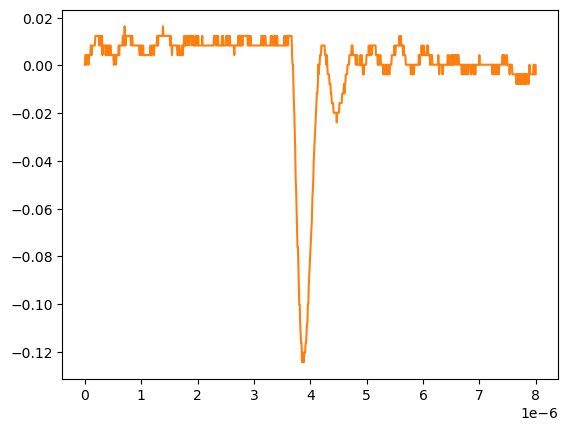

Data behind this chart, as committed beside it:
# KEYSIGHT TECHNOLOGIES, MSO-X 3024T, MY58262555, 07.30.2019051434
# time, 1
# 2024-09-12 15:47:27.673999
0.000000000000000000e+00, 2.613070000000000106e-04
8.008008008008007187e-09, 4.281410000000000250e-03
1.601601601601601437e-08, 4.281410000000000250e-03
2.402402402402402322e-08, 4.281410000000000250e-03
3.203203203203202875e-08, 2.613070000000000106e-04
4.004004004004003428e-08, 4.281410000000000250e-03
4.804804804804804643e-08, 4.281410000000000250e-03
5.605605605605605196e-08, 4.281410000000000250e-03
6.406406406406405750e-08, 2.613070000000000106e-04
7.207207207207206965e-08, 4.281410000000000250e-03
8.008008008008006856e-08, 4.281410000000000250e-03
8.808808808808808071e-08, 4.281410000000000250e-03
9.609609609609609286e-08, 4.281410000000000250e-03
1.041041041041040918e-07, 8.301499999999999851e-03
1.121121121121121039e-07, 8.301499999999999851e-03
1.201201201201201028e-07, 4.281410000000000250e-03
1.281281281281281150e-07, 8.301499999999999851e-03
1.361361361361361271e-07, 8.301499999999999851e-03
1.441441441441441393e-07, 8.301499999999999851e-03
1.521521521521521250e-07, 8.301499999999999851e-03
1.601601601601601371e-07, 8.301499999999999851e-03
1.681681681681681493e-07, 8.301499999999999851e-03
1.761761761761761614e-07, 8.301499999999999851e-03
1.841841841841841736e-07, 1.232160000000000026e-02
1.921921921921921857e-07, 1.232160000000000026e-02
2.002002002002001714e-07, 1.232160000000000026e-02
2.082082082082081836e-07, 1.232160000000000026e-02
2.162162162162161957e-07, 1.232160000000000026e-02
2.242242242242242079e-07, 1.232160000000000026e-02
2.322322322322322200e-07, 1.232160000000000026e-02
2.402402402402402057e-07, 1.232160000000000026e-02
2.482482482482482178e-07, 1.232160000000000026e-02
2.562562562562562300e-07, 8.301499999999999851e-03
2.642642642642642421e-07, 1.232160000000000026e-02
2.722722722722722543e-07, 8.301499999999999851e-03
2.802802802802802664e-07, 8.301499999999999851e-03
2.882882882882882786e-07, 8.301499999999999851e-03
2.962962962962962907e-07, 1.232160000000000026e-02
3.043043043043042499e-07, 1.232160000000000026e-02
3.123123123123122621e-07, 4.281410000000000250e-03
3.203203203203202742e-07, 8.301499999999999851e-03
3.283283283283282864e-07, 8.301499999999999851e-03
3.363363363363362985e-07, 8.301499999999999851e-03
3.443443443443443107e-07, 8.301499999999999851e-03
3.523523523523523228e-07, 8.301499999999999851e-03
3.603603603603603350e-07, 8.301499999999999851e-03
3.683683683683683471e-07, 4.281410000000000250e-03
3.763763763763763593e-07, 8.301499999999999851e-03
3.843843843843843714e-07, 8.301499999999999851e-03
3.923923923923923307e-07, 8.301499999999999851e-03
4.004004004004003428e-07, 4.281410000000000250e-03
4.084084084084083550e-07, 8.301499999999999851e-03
4.164164164164163671e-07, 8.301499999999999851e-03
4.244244244244243793e-07, 8.301499999999999851e-03
4.324324324324323914e-07, 4.281410000000000250e-03
4.404404404404404036e-07, 4.281410000000000250e-03
4.484484484484484157e-07, 8.301499999999999851e-03
4.564564564564564279e-07, 8.301499999999999851e-03
... 942 more rows
